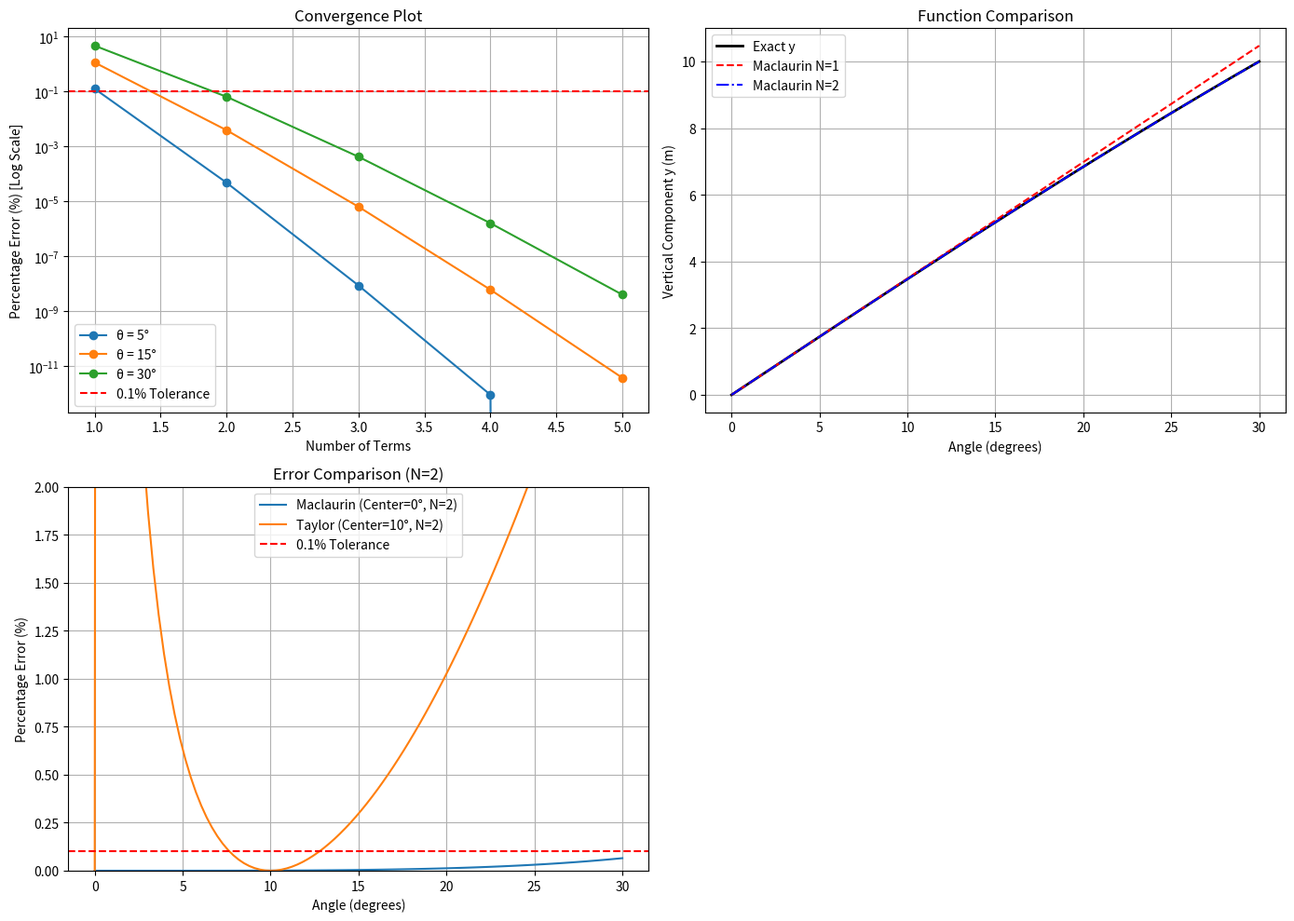

The script that saved this image:
import math
import matplotlib.pyplot as plt

# ==========================================
# PART 1: GEOMETRIC SERIES
# ==========================================
def geometric_sum(x, N):
    """Calculate partial sum 1 + x + x^2 + ... + x^N without closed-form equation."""
    total = 0.0
    for k in range(N + 1):
        total += x ** k
    return total

# ==========================================
# PART 2: POWER SERIES
# ==========================================
def power_series(x, coefficients):
    """Evaluate polynomial P_N(x) with given coefficients [a0, a1, a2, ...]."""
    result = 0.0
    for k, ak in enumerate(coefficients):
        result += ak * (x ** k)
    return result

# ==========================================
# PART 3: MACLAURIN SERIES FOR sin(theta)
# ==========================================
def sin_maclaurin(theta_rad, N):
    """Approximate sin(theta) with N non-zero terms centered at 0."""
    result = 0.0
    for n in range(N):
        sign = (-1) ** n
        factorial = math.factorial(2 * n + 1)
        term = sign * (theta_rad ** (2 * n + 1)) / factorial
        result += term
    return result

# ==========================================
# PART 5: TAYLOR SERIES FOR sin(theta)
# ==========================================
def sin_taylor(theta_rad, a_rad, N):
    """Approximate sin(theta) using Taylor expansion centered at a (in radians)."""
    result = 0.0
    sin_a = math.sin(a_rad)
    cos_a = math.cos(a_rad)
    
    for n in range(N):
        derivative_pattern = n % 4
        if derivative_pattern == 0:
            f_deriv = sin_a
        elif derivative_pattern == 1:
            f_deriv = cos_a
        elif derivative_pattern == 2:
            f_deriv = -sin_a
        else:
            f_deriv = -cos_a
            
        term = f_deriv * ((theta_rad - a_rad) ** n) / math.factorial(n)
        result += term
    return result

# ==========================================
# PART 4 & 6: DATA CALCULATIONS & TABLES
# ==========================================
L = 20.0  # Structural length in meters
angles_deg = [1, 2, 5, 10, 15, 20, 30]
a_deg = 10.0  # Taylor center point
a_rad = math.radians(a_deg)

print("=" * 75)
print("PART 4: MACLAURIN APPROXIMATIONS FOR y = L * sin(theta)")
print("=" * 75)

for N in range(1, 5):
    print(f"\n--- Maclaurin Series with {N} Term(s) ---")
    print(f"{'Angle (deg)':<12}{'Exact y (m)':<15}{'Approx y (m)':<15}{'Abs Error (m)':<15}{'Pct Error (%)':<15}")
    print("-" * 72)
    for deg in angles_deg:
        rad = math.radians(deg)
        exact_y = L * math.sin(rad)
        approx_y = L * sin_maclaurin(rad, N)
        abs_err = abs(exact_y - approx_y)
        pct_err = (abs_err / abs(exact_y)) * 100 if exact_y != 0 else 0.0
        print(f"{deg:<12.1f}{exact_y:<15.6f}{approx_y:<15.6f}{abs_err:<15.6e}{pct_err:<15.6f}")

print("\n" + "=" * 75)
print("PART 6: MINIMUM TERMS REQUIRED FOR < 0.1% ERROR TOLERANCE")
print("=" * 75)
print(f"{'Angle (deg)':<12}{'Maclaurin Terms':<18}{'Taylor (10°) Terms':<20}{'Small-Angle (sin(x)~x) Error (%)':<30}")
print("-" * 75)

for deg in angles_deg:
    rad = math.radians(deg)
    exact_y = L * math.sin(rad)
    
    # Min Maclaurin terms
    m_terms = 1
    while True:
        app = L * sin_maclaurin(rad, m_terms)
        err = (abs(exact_y - app) / abs(exact_y)) * 100
        if err < 0.1:
            break
        m_terms += 1

    # Min Taylor terms
    t_terms = 1
    while True:
        app = L * sin_taylor(rad, a_rad, t_terms)
        err = (abs(exact_y - app) / abs(exact_y)) * 100
        if err < 0.1:
            break
        t_terms += 1
        
    # Small angle approximation error (1-term Maclaurin)
    small_angle_y = L * rad
    small_angle_err = (abs(exact_y - small_angle_y) / abs(exact_y)) * 100

    print(f"{deg:<12.1f}{m_terms:<18}{t_terms:<20}{small_angle_err:<30.4f}")

# ==========================================
# PLOTS
# ==========================================
fig, axs = plt.subplots(2, 2, figsize=(14, 10))

# 1. Convergence Plot
for deg in [5, 15, 30]:
    rad = math.radians(deg)
    exact_y = L * math.sin(rad)
    errors = []
    terms_list = list(range(1, 6))
    for n in terms_list:
        app = L * sin_maclaurin(rad, n)
        err = (abs(exact_y - app) / abs(exact_y)) * 100
        errors.append(err)
    axs[0, 0].plot(terms_list, errors, marker='o', label=f'θ = {deg}°')
axs[0, 0].set_yscale('log')
axs[0, 0].axhline(0.1, color='red', linestyle='--', label='0.1% Tolerance')
axs[0, 0].set_title('Convergence Plot')
axs[0, 0].set_xlabel('Number of Terms')
axs[0, 0].set_ylabel('Percentage Error (%) [Log Scale]')
axs[0, 0].grid(True)
axs[0, 0].legend()

# 2. Function Comparison Plot
import numpy as np
x_deg = np.linspace(0, 30, 100)
x_rad = np.radians(x_deg)
exact_curve = L * np.sin(x_rad)
mac_1 = [L * sin_maclaurin(r, 1) for r in x_rad]
mac_2 = [L * sin_maclaurin(r, 2) for r in x_rad]
axs[0, 1].plot(x_deg, exact_curve, 'k-', linewidth=2, label='Exact y')
axs[0, 1].plot(x_deg, mac_1, 'r--', label='Maclaurin N=1')
axs[0, 1].plot(x_deg, mac_2, 'b-.', label='Maclaurin N=2')
axs[0, 1].set_title('Function Comparison')
axs[0, 1].set_xlabel('Angle (degrees)')
axs[0, 1].set_ylabel('Vertical Component y (m)')
axs[0, 1].grid(True)
axs[0, 1].legend()

# 3. Error Comparison Plot (Maclaurin vs Taylor)
mac_errs = []
taylor_errs = []
for deg in x_deg:
    rad = math.radians(deg)
    ex = L * math.sin(rad)
    m_app = L * sin_maclaurin(rad, 2)
    t_app = L * sin_taylor(rad, a_rad, 2)
    mac_errs.append((abs(ex - m_app) / ex) * 100 if ex != 0 else 0)
    taylor_errs.append((abs(ex - t_app) / ex) * 100 if ex != 0 else 0)

axs[1, 0].plot(x_deg, mac_errs, label='Maclaurin (Center=0°, N=2)')
axs[1, 0].plot(x_deg, taylor_errs, label='Taylor (Center=10°, N=2)')
axs[1, 0].axhline(0.1, color='red', linestyle='--', label='0.1% Tolerance')
axs[1, 0].set_title('Error Comparison (N=2)')
axs[1, 0].set_xlabel('Angle (degrees)')
axs[1, 0].set_ylabel('Percentage Error (%)')
axs[1, 0].set_ylim(0, 2)
axs[1, 0].grid(True)
axs[1, 0].legend()

# Remove 4th unused subplot box
fig.delaxes(axs[1, 1])
plt.tight_layout()
plt.show()
